Run: headless pygame with SDL's dummy video driver; simulated clock (each Clock.tick advances the game by its frame time, no real sleeping); random seed 0; keys injected as events and as key.get_pressed() state; no mouse input.
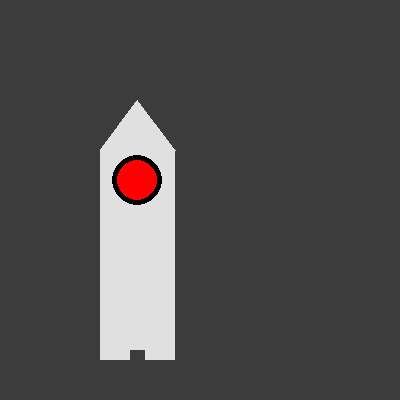
Frame 1 of 4 · flips 1–60 · no input
Frame 2 of 4 · flips 61–180 · tapped SPACE, RETURN · held RIGHT (→), D · screen unchanged from frame 1, image omitted
Frame 3 of 4 · flips 181–300 · held DOWN (↓), S · screen unchanged from frame 2, image omitted
Frame 4 of 4 · flips 301–420 · held LEFT (←), A, UP (↑), W · screen unchanged from frame 3, image omitted

The pygame program that drew these frames:

import sys
sys.path.append(r'C:\Users\CHo\AppData\Local\Programs\Python\Python312\Lib\site-packages')
import pygame

# Initialize Pygame
pygame.init()

# Seting the display
SCREEN_WIDTH = 400
SCREEN_HEIGHT = 400
screen = pygame.display.set_mode((SCREEN_WIDTH, SCREEN_HEIGHT))
pygame.display.set_caption("Rocket Drawing")

# Setting colour
WHITE = (255, 255, 255)
SILVER = (224, 224, 224)
GREY = (60, 60, 60)
BLACK = (0, 0, 0)
RED = (255, 0, 0)

# MAin lOop
while True:
    screen.fill(GREY)

    # Rocket Body
    pygame.draw.rect(screen, SILVER, (100, 150, 75, 200))
    pygame.draw.polygon(screen, (SILVER), [(100, 150), (175, 150), (137, 100)])

    # Fins
    pygame.draw.rect(screen, SILVER, (100, 350, 30, 10))
    pygame.draw.rect(screen, (SILVER), (145, 350, 30, 10))

    # Design
    pygame.draw.circle(screen, (BLACK), (137, 180), 25)
    pygame.draw.circle(screen, (RED), (137, 180), 20)

    # Update display
    pygame.display.flip()

    # For Loop
    for event in pygame.event.get():
        if event.type == pygame.QUIT:
            pygame.quit()
            sys.exit()
